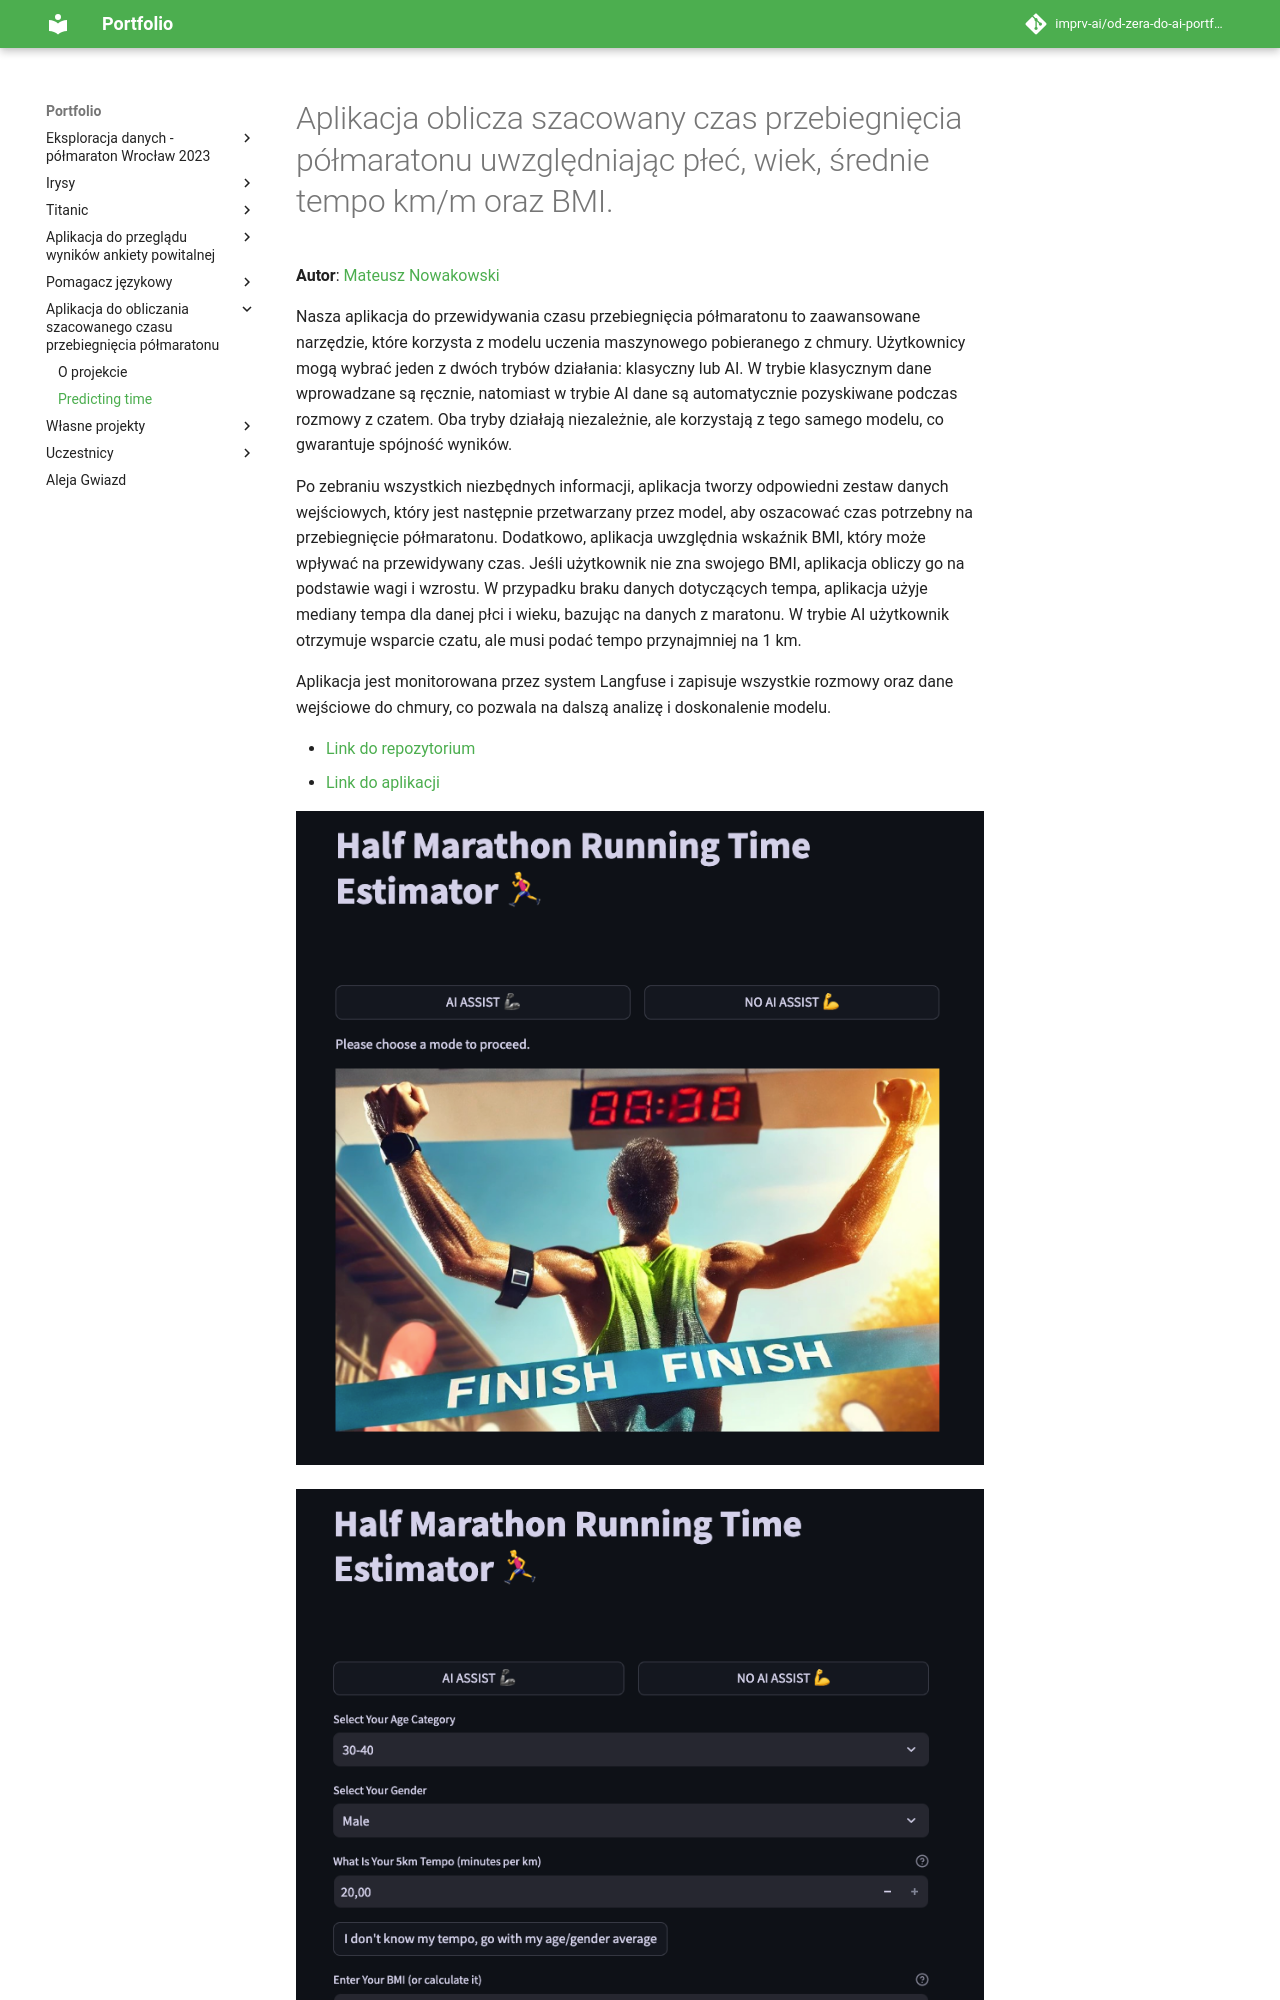

repository: imprv-ai/od-zera-do-ai-portfolio · page: projects/half_marathon_app/predicting_time/index.html · generator: mkdocs


# Aplikacja oblicza szacowany czas przebiegnięcia półmaratonu uwzględniając płeć, wiek, średnie tempo km/m oraz BMI.

**Autor**: [Mateusz Nowakowski](/od-zera-do-ai-portfolio/uczestnicy/mateusz_nowakowski)

Nasza aplikacja do przewidywania czasu przebiegnięcia półmaratonu to zaawansowane narzędzie, które korzysta z modelu uczenia maszynowego pobieranego z chmury. Użytkownicy mogą wybrać jeden z dwóch trybów działania: klasyczny lub AI. W trybie klasycznym dane wprowadzane są ręcznie, natomiast w trybie AI dane są automatycznie pozyskiwane podczas rozmowy z czatem. Oba tryby działają niezależnie, ale korzystają z tego samego modelu, co gwarantuje spójność wyników.

Po zebraniu wszystkich niezbędnych informacji, aplikacja tworzy odpowiedni zestaw danych wejściowych, który jest następnie przetwarzany przez model, aby oszacować czas potrzebny na przebiegnięcie półmaratonu. Dodatkowo, aplikacja uwzględnia wskaźnik BMI, który może wpływać na przewidywany czas. Jeśli użytkownik nie zna swojego BMI, aplikacja obliczy go na podstawie wagi i wzrostu. W przypadku braku danych dotyczących tempa, aplikacja użyje mediany tempa dla danej płci i wieku, bazując na danych z maratonu. W trybie AI użytkownik otrzymuje wsparcie czatu, ale musi podać tempo przynajmniej na 1 km.
